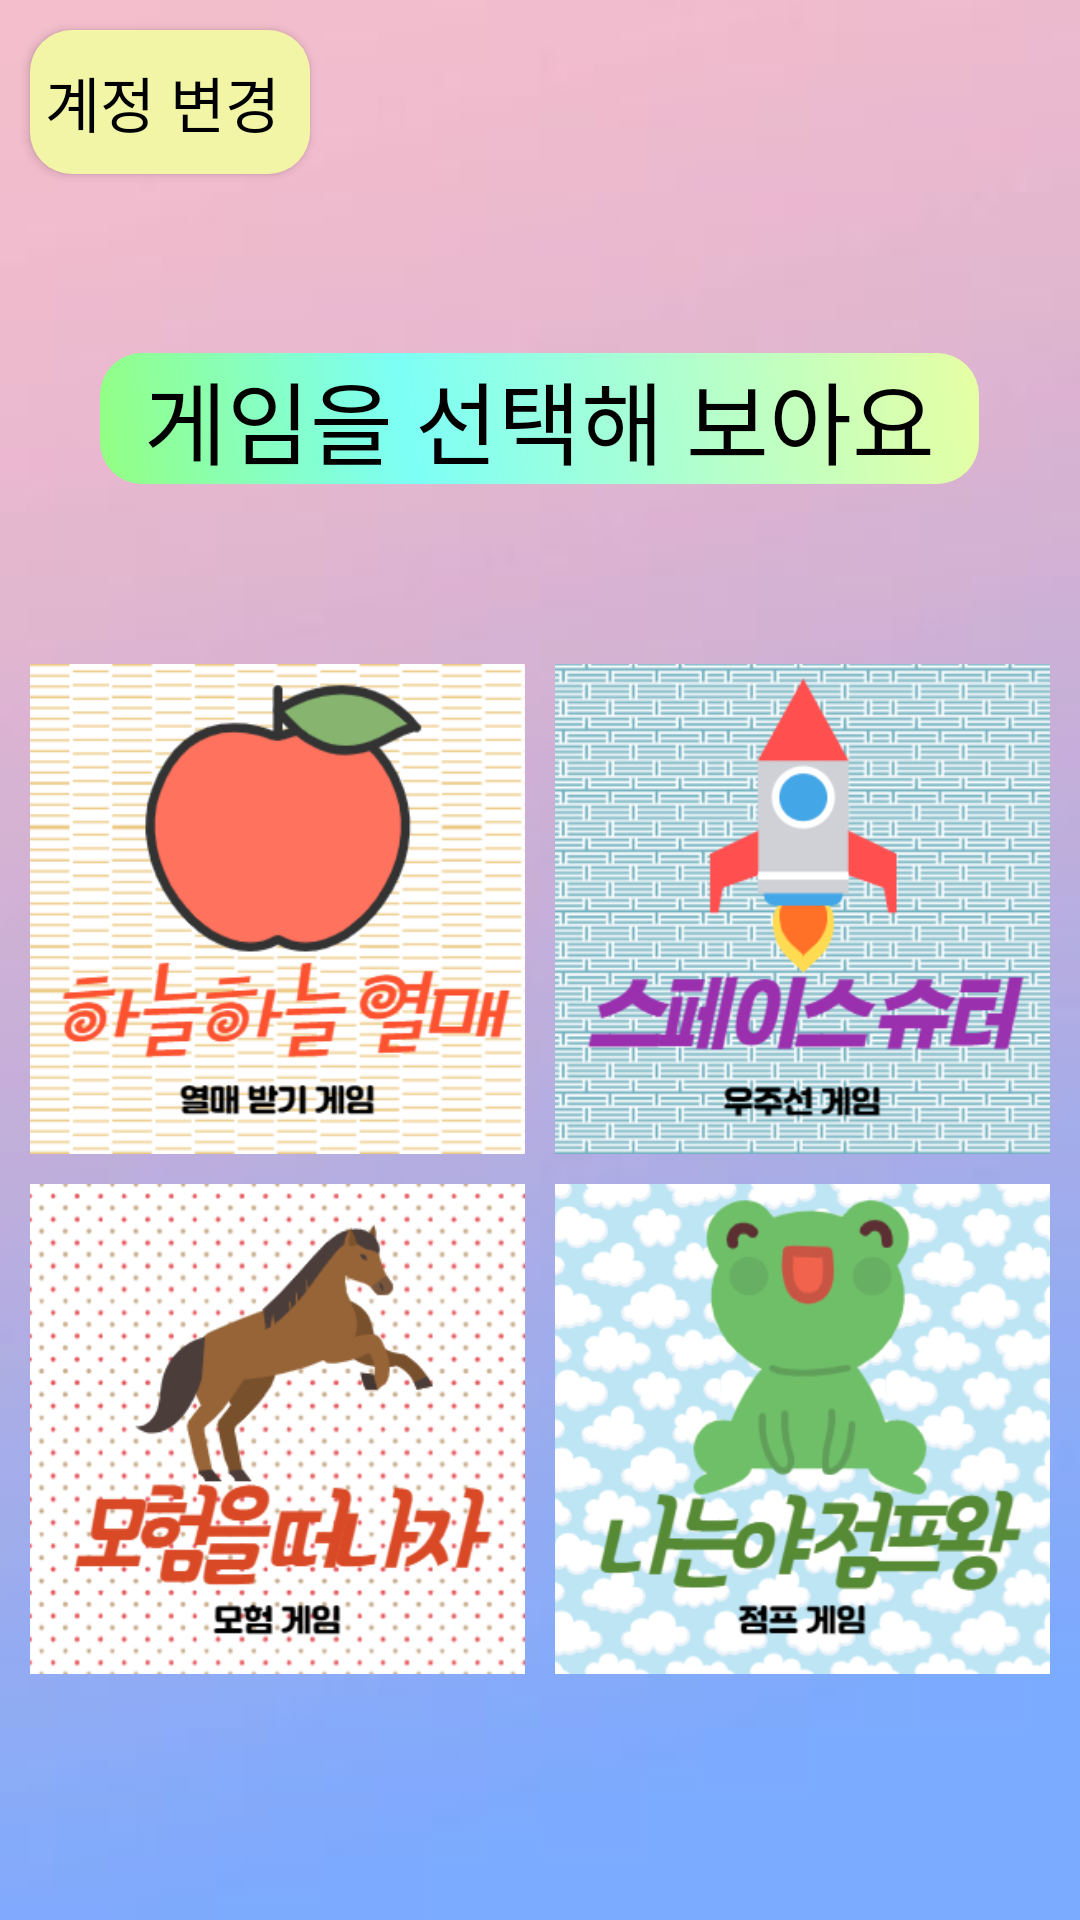

The Android layout XML behind this screen, and the referenced resources:
<!-- AndroidManifest.xml: application theme Theme.Creativity_MiniGames_Team1 -->
<!-- res/layout/select_game_screen.xml -->
<?xml version="1.0" encoding="utf-8"?>
<LinearLayout xmlns:android="http://schemas.android.com/apk/res/android"
    android:layout_width="match_parent"
    android:layout_height="match_parent"
    android:orientation="vertical"
    android:background="@drawable/bg">

        <Button
            android:id="@+id/btLogout"
            android:layout_width="wrap_content"
            android:layout_height="wrap_content"
            android:text=" 계정 변경  "
            android:textSize="20sp"
            android:layout_marginLeft="10dp"
            android:layout_marginTop="10dp"
            android:background="@drawable/btn"
            android:textColor="#000000"
            />
    <LinearLayout
        android:layout_width="match_parent"
        android:layout_height="0dp"
        android:layout_weight="1"
        android:orientation="vertical"
        android:gravity="center"
        android:layout_marginRight="15dp"
        android:layout_marginLeft="15dp"
        >
        <TextView
            android:background="@drawable/start"
            android:textColor="#000000"
            android:layout_width="wrap_content"
            android:layout_height="wrap_content"
            android:textSize="30sp"
            android:text="  게임을 선택해 보아요  "
            />
    </LinearLayout>

    <LinearLayout
        android:layout_width="match_parent"
        android:layout_height="0dp"
        android:layout_weight="1"
        android:orientation="horizontal"
        >

        <Button
            android:id="@+id/btToGame1"
            android:layout_width="0dp"
            android:layout_height="wrap_content"
            android:layout_marginLeft="10sp"
            android:layout_marginRight="10sp"
            android:layout_weight="1"
            android:background="@drawable/btn1" />

        <Button
            android:background="@drawable/btn2"
            android:id="@+id/btToGame2"
            android:layout_width="0dp"
            android:layout_weight="1"
            android:layout_height="wrap_content"
            android:layout_marginRight="10sp"
            />
    </LinearLayout>

    <LinearLayout
        android:layout_width="match_parent"
        android:layout_height="0dp"
        android:layout_weight="1"
        android:orientation="horizontal"
        android:layout_marginTop="10dp"
        >
        <Button
            android:background="@drawable/btn3"
            android:id="@+id/btToGame3"
            android:layout_width="0dp"
            android:layout_weight="1"
            android:layout_height="wrap_content"
            android:layout_marginLeft="10sp"
            android:layout_marginRight="10sp"
            />

        <Button
            android:background="@drawable/btn4"
            android:id="@+id/btToGame4"
            android:layout_width="0dp"
            android:layout_weight="1"
            android:layout_height="wrap_content"
            android:layout_marginRight="10sp"
            />
    </LinearLayout>

    <LinearLayout
        android:layout_width="match_parent"
        android:layout_height="0dp"
        android:layout_weight="0.5"
        android:orientation="horizontal"
        >
    </LinearLayout>
</LinearLayout>
<!-- resources referenced by this layout -->
<resources>
  <!-- drawable bg: png bitmap (drawable, 14235 bytes) -->
  <!-- drawable btn (drawable) -->
  <?xml version="1.0" encoding="utf-8"?>
  <shape xmlns:android="http://schemas.android.com/apk/res/android"
      android:shape="rectangle">
  
  
      <corners
          android:radius="14dp"
          />
      <solid
          android:color="#F2F5A6"
          />
  
  
  
  
  </shape>
  <!-- drawable btn1: png bitmap (drawable, 37010 bytes) -->
  <!-- drawable btn2: png bitmap (drawable, 65595 bytes) -->
  <!-- drawable btn3: png bitmap (drawable, 66716 bytes) -->
  <!-- drawable btn4: png bitmap (drawable, 62134 bytes) -->
  <!-- drawable start (drawable) -->
  <?xml version="1.0" encoding="utf-8"?>
  <shape xmlns:android="http://schemas.android.com/apk/res/android"
      android:shape="rectangle">
  
      <gradient
          android:angle="45"
          android:centerColor="#7DFFF6"
          android:centerX="35%"
          android:endColor="#E7FFA3"
          android:startColor="#93FF82"
          android:type="linear" />
  
  
      <corners android:radius="14dp" />
  
  
  </shape>
  <style name="Theme.Creativity_MiniGames_Team1" parent="Theme.MaterialComponents.DayNight.DarkActionBar">
          
          <item name="colorPrimary">@color/purple_500</item>
          <item name="colorPrimaryVariant">@color/purple_700</item>
          <item name="colorOnPrimary">@color/white</item>
          
          <item name="colorSecondary">@color/teal_200</item>
          <item name="colorSecondaryVariant">@color/teal_700</item>
          <item name="colorOnSecondary">@color/black</item>
          
          <item name="android:statusBarColor" tools:targetApi="l">?attr/colorPrimaryVariant</item>
          
      </style>
  <!-- not gathered from this repository: default colours our renderer supplied (Android Studio template values) -->
  <color name="purple_500">#FF6200EE</color>
  <color name="purple_700">#FF3700B3</color>
  <color name="teal_200">#FF03DAC5</color>
  <color name="teal_700">#FF018786</color>
  <color name="black">#FF000000</color>
  <color name="white">#FFFFFFFF</color>
</resources>
